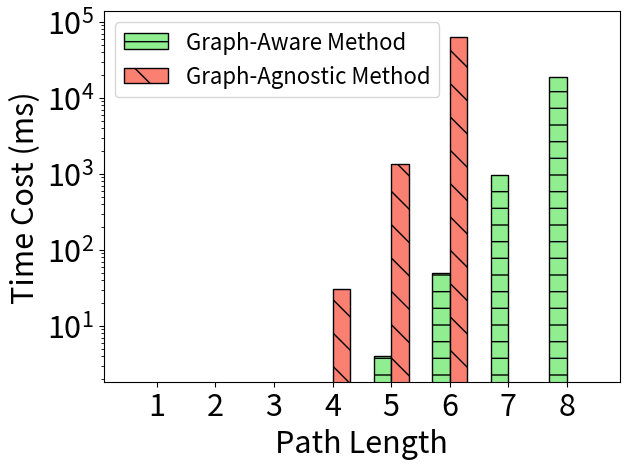

Python code for this plot: (Note: this script raises an exception after producing the figure.)
import matplotlib
import matplotlib.pyplot as plt
import numpy as np

# matplotlib.rcParams.update({'font.size': 22})

xlabel = [1, 2, 3, 4, 5, 6, 7, 8]

xaxis = np.arange(len(xlabel))
xaxis_final = np.arange(len(xlabel))

y_aware = [0, 0, 0, 0, 4, 49, 954, 18699]

y_agnos = [0, 0, 0, 31, 1359, 63991, 0, 0]


total_width, n = 0.6, 2
width = total_width / n

xaxis = xaxis - (total_width - width) / 2

plt.bar(xaxis, y_aware, color='lightgreen', edgecolor='k', width=width, hatch='-', label='Graph-Aware Method')
plt.bar(xaxis + width, y_agnos, color='salmon', edgecolor='k', width=width, hatch='\\', label='Graph-Agnostic Method')


plt.xticks(xaxis_final, xlabel, fontsize=22)
plt.yticks(fontsize=22)

plt.margins(0.08)

plt.xlabel("Path Length", fontsize=22)
plt.ylabel("Time Cost (ms)", fontsize=22)

plt.yscale('log')

plt.legend(loc="upper left", fontsize=16)
plt.tight_layout()
# plt.show()

plt.savefig('../paper/figures/exp/compare_search_time.pdf', bbox_inches='tight')